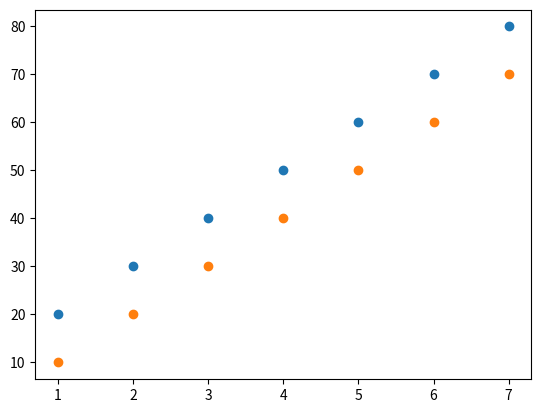
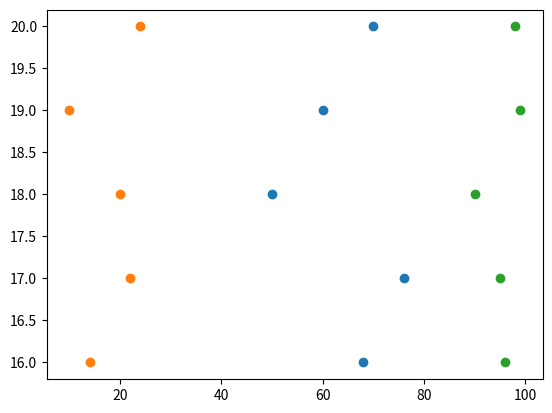

Generate these figures, in order, with matplotlib:
import matplotlib.pyplot as plt


#value1 = (1,2,3,4,5,6)


#value2 = (1,2,3,4,5,60)

#plt.scatter(value1, value2)

#plt.show()



print("##################################")

week1= (1, 2, 3, 4, 5 ,6, 7)
speed_1 = (20, 30, 40, 50 , 60 ,70 ,  80)

week2= (1, 2, 3, 4, 5 ,6, 7)
speed_2 = (10, 20, 30, 40, 50 , 60, 70)

plt.scatter(week1, speed_1)

plt.scatter(week2, speed_2)

plt.show()




print("##################################")


data1 = (50,60, 70, 76, 68)

data2 = (20, 10, 24, 22, 14)

data3 = (90,99, 98, 95,96)

age = (18, 19, 20,17, 16)



plt.scatter(data1,age )
plt.scatter(data2, age)
plt.scatter(data3, age)

plt.show()















#print("befor show")

#plt.show()

#print("after show")
